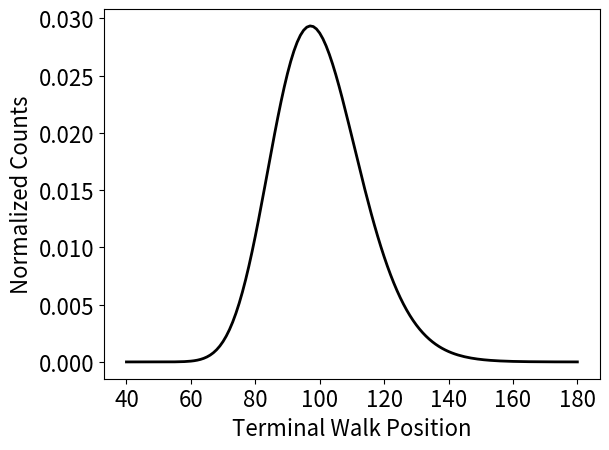

This chart was generated by the following Python code:
import matplotlib.pylab as plt
import numpy as np
import sys


bins = np.linspace(40,180,141)
b     = np.sqrt(60. * 0.002 * 0.4**2)
a     = np.log(100.) - 0.5 * 0.4**2 * 60. * 0.002

def logNorm(x,alpha,beta):
    val = np.exp(- (np.log(x) - alpha)**2 / (2. * beta**2))
    val /= x * beta * np.sqrt(2 * np.pi) 
    return val

vLN = np.vectorize(logNorm, excluded=['alpha','beta'])
for fl in sys.argv[1:]:
    f = open(fl)
    values = []

    for line in f:
        values.append(float(line))

    plt.hist(values, bins=bins, histtype='step', normed=True)


plt.plot(bins, vLN(bins,a,b), color='black', lw=2)
plt.xlabel(r'Terminal Walk Position',fontsize=16)
plt.ylabel("Normalized Counts",fontsize=16)
plt.xticks(fontsize=16)
plt.yticks(fontsize=16)
plt.show()
